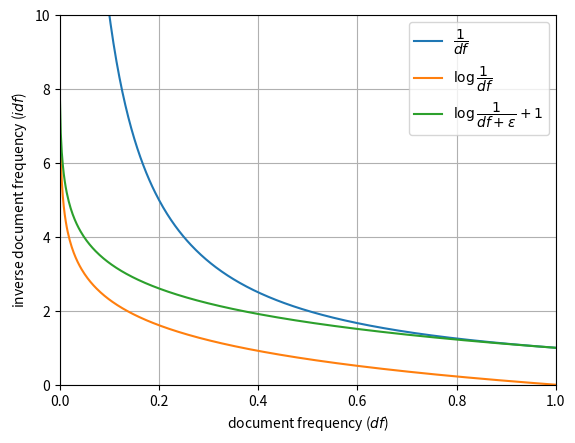

Here is the Python script that generated this plot:
import numpy as np
import matplotlib.pyplot as plt

D = 1000
df = np.linspace(0, 1, 500)

idf = 1 / df
idf_log = np.log(1 / df)
idf_smooth = np.log(1 / (df + 1/D)) + 1

plt.plot(df, idf,        label='$\dfrac{1}{df}$')
plt.plot(df, idf_log,    label='$\log \dfrac{1}{df}$')
plt.plot(df, idf_smooth, label='$\log \dfrac{1}{df+\epsilon} + 1$')
plt.xlim(0, 1)
plt.ylim(0, 10)
plt.xlabel('document frequency ($df$)')
plt.ylabel('inverse document frequency ($idf$)')
plt.legend()
plt.grid()